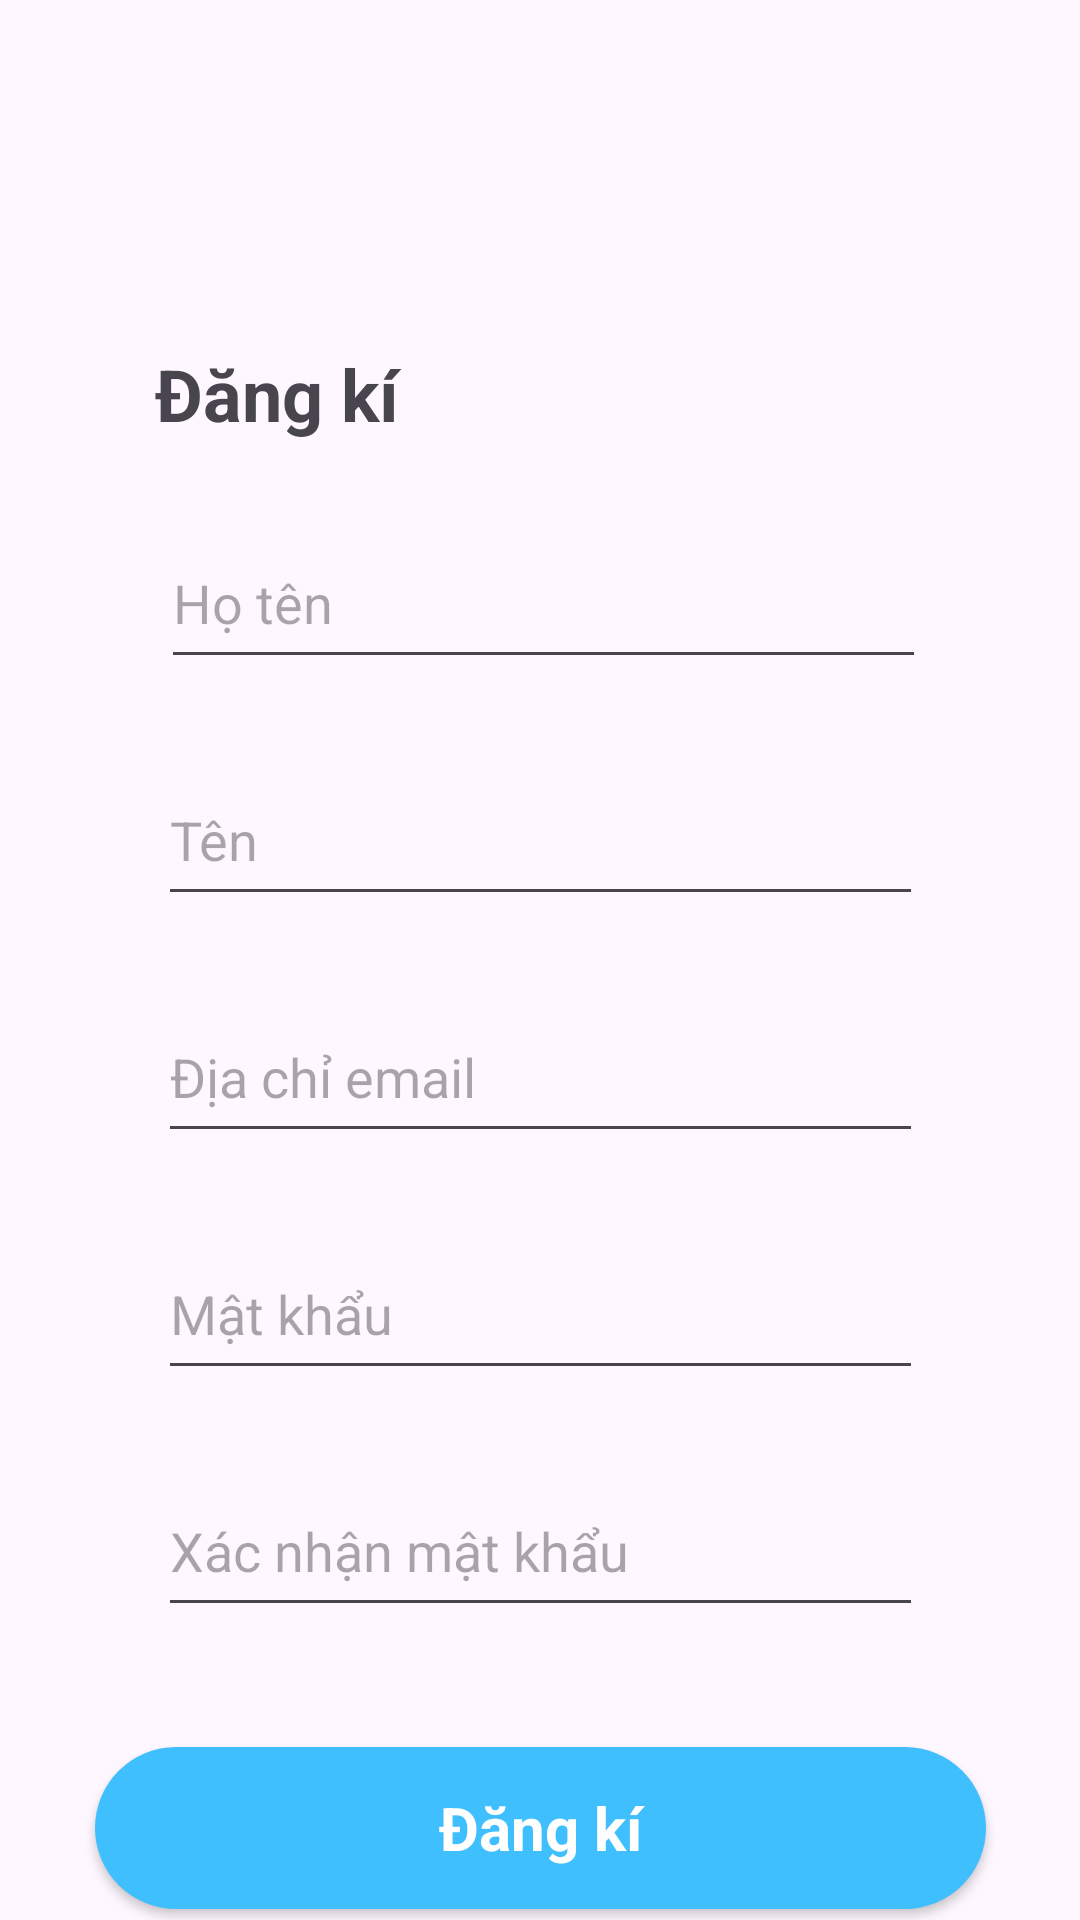

Android layout source for this screen:
<!-- AndroidManifest.xml: application theme Theme.MyApplication -->
<!-- res/layout/activity_sign_up.xml -->
<?xml version="1.0" encoding="utf-8"?>
<androidx.constraintlayout.widget.ConstraintLayout xmlns:android="http://schemas.android.com/apk/res/android"
    xmlns:app="http://schemas.android.com/apk/res-auto"
    xmlns:tools="http://schemas.android.com/tools"
    android:id="@+id/main"
    android:layout_width="match_parent"
    android:layout_height="match_parent"
    tools:context=".SignUpActivity">


    <EditText
        android:id="@+id/textFirstName"
        android:layout_width="255dp"
        android:layout_height="54dp"
        android:layout_marginTop="25dp"
        android:ems="10"
        android:hint="Họ tên"
        android:inputType="text"
        app:layout_constraintEnd_toEndOf="parent"
        app:layout_constraintHorizontal_bias="0.512"
        app:layout_constraintStart_toStartOf="parent"
        app:layout_constraintTop_toBottomOf="@+id/textView2" />

    <TextView
        android:id="@+id/textView2"
        android:layout_width="257dp"
        android:layout_height="wrap_content"
        android:layout_marginTop="40dp"
        android:hint="Last name"
        android:text="Đăng kí"
        android:textSize="24sp"
        android:textStyle="bold"
        app:layout_constraintEnd_toEndOf="parent"
        app:layout_constraintStart_toStartOf="parent"
        app:layout_constraintTop_toBottomOf="@+id/imgBack" />

    <EditText
        android:id="@+id/textLastName"
        android:layout_width="255dp"
        android:layout_height="54dp"
        android:layout_marginTop="25dp"
        android:ems="10"
        android:hint="Tên"
        android:inputType="text"
        app:layout_constraintEnd_toEndOf="parent"
        app:layout_constraintStart_toStartOf="parent"
        app:layout_constraintTop_toBottomOf="@+id/textFirstName" />

    <EditText
        android:id="@+id/textEmail"
        android:layout_width="255dp"
        android:layout_height="54dp"
        android:layout_marginTop="25dp"
        android:ems="10"
        android:hint="Địa chỉ email"
        android:inputType="textEmailAddress"
        app:layout_constraintEnd_toEndOf="parent"
        app:layout_constraintStart_toStartOf="parent"
        app:layout_constraintTop_toBottomOf="@+id/textLastName" />

    <EditText
        android:id="@+id/textPass"
        android:layout_width="255dp"
        android:layout_height="54dp"
        android:layout_marginTop="25dp"
        android:ems="10"
        android:hint="Mật khẩu"
        android:inputType="textPassword"
        app:layout_constraintEnd_toEndOf="parent"
        app:layout_constraintStart_toStartOf="parent"
        app:layout_constraintTop_toBottomOf="@+id/textEmail" />

    <androidx.appcompat.widget.AppCompatButton
        android:id="@+id/btnSignUp"
        style="@android:style/Widget.Button"
        android:layout_width="297dp"
        android:layout_height="54dp"
        android:layout_marginTop="40dp"
        android:background="@drawable/blue_button_bg"
        android:text="Đăng kí"
        android:textColor="@color/white"
        android:textSize="20sp"
        android:textStyle="bold"
        app:layout_constraintEnd_toEndOf="parent"
        app:layout_constraintStart_toStartOf="parent"
        app:layout_constraintTop_toBottomOf="@+id/textConfirmPass" />

    <TextView
        android:id="@+id/textView3"
        android:layout_width="wrap_content"
        android:layout_height="wrap_content"
        android:layout_marginTop="22dp"
        android:text="Đã có tài khoản?"
        android:textColor="#121313"
        app:layout_constraintEnd_toEndOf="parent"
        app:layout_constraintStart_toStartOf="parent"
        app:layout_constraintTop_toBottomOf="@+id/btnSignUp" />

    <TextView
        android:id="@+id/textLogin"
        android:layout_width="wrap_content"
        android:layout_height="wrap_content"
        android:layout_marginTop="20dp"
        android:text="Đăng nhập"
        android:textColor="@color/blue"
        app:layout_constraintEnd_toEndOf="parent"
        app:layout_constraintStart_toStartOf="parent"
        app:layout_constraintTop_toBottomOf="@+id/textView3" />

    <EditText
        android:id="@+id/textConfirmPass"
        android:layout_width="255dp"
        android:layout_height="54dp"
        android:layout_marginTop="25dp"
        android:ems="10"
        android:hint="Xác nhận mật khẩu"
        android:inputType="textPassword"
        app:layout_constraintEnd_toEndOf="parent"
        app:layout_constraintStart_toStartOf="parent"
        app:layout_constraintTop_toBottomOf="@+id/textPass" />

    <ImageView
        android:id="@+id/imgBack"
        android:layout_width="35dp"
        android:layout_height="35dp"
        android:layout_marginTop="40dp"
        android:src="@drawable/back"
        app:layout_constraintEnd_toEndOf="parent"
        app:layout_constraintHorizontal_bias="0.119"
        app:layout_constraintStart_toStartOf="parent"
        app:layout_constraintTop_toTopOf="parent" />

</androidx.constraintlayout.widget.ConstraintLayout>
<!-- resources referenced by this layout -->
<resources>
  <color name="blue">#40BFFF</color>
  <color name="white">#FFFFFFFF</color>
  <!-- drawable blue_button_bg (drawable) -->
  <?xml version="1.0" encoding="utf-8"?>
  <selector xmlns:android="http://schemas.android.com/apk/res/android">
      <item>
          <shape android:shape="rectangle">
              <corners android:radius="60dp"/>
              <solid android:color="@color/blue"/>
  
          </shape>
      </item>
  </selector>
  <style name="Theme.MyApplication" parent="Base.Theme.MyApplication">
          <item name="android:windowTranslucentNavigation">true</item>
      </style>
  <style name="Base.Theme.MyApplication" parent="Theme.Material3.DayNight.NoActionBar">
          
          
      </style>
</resources>
